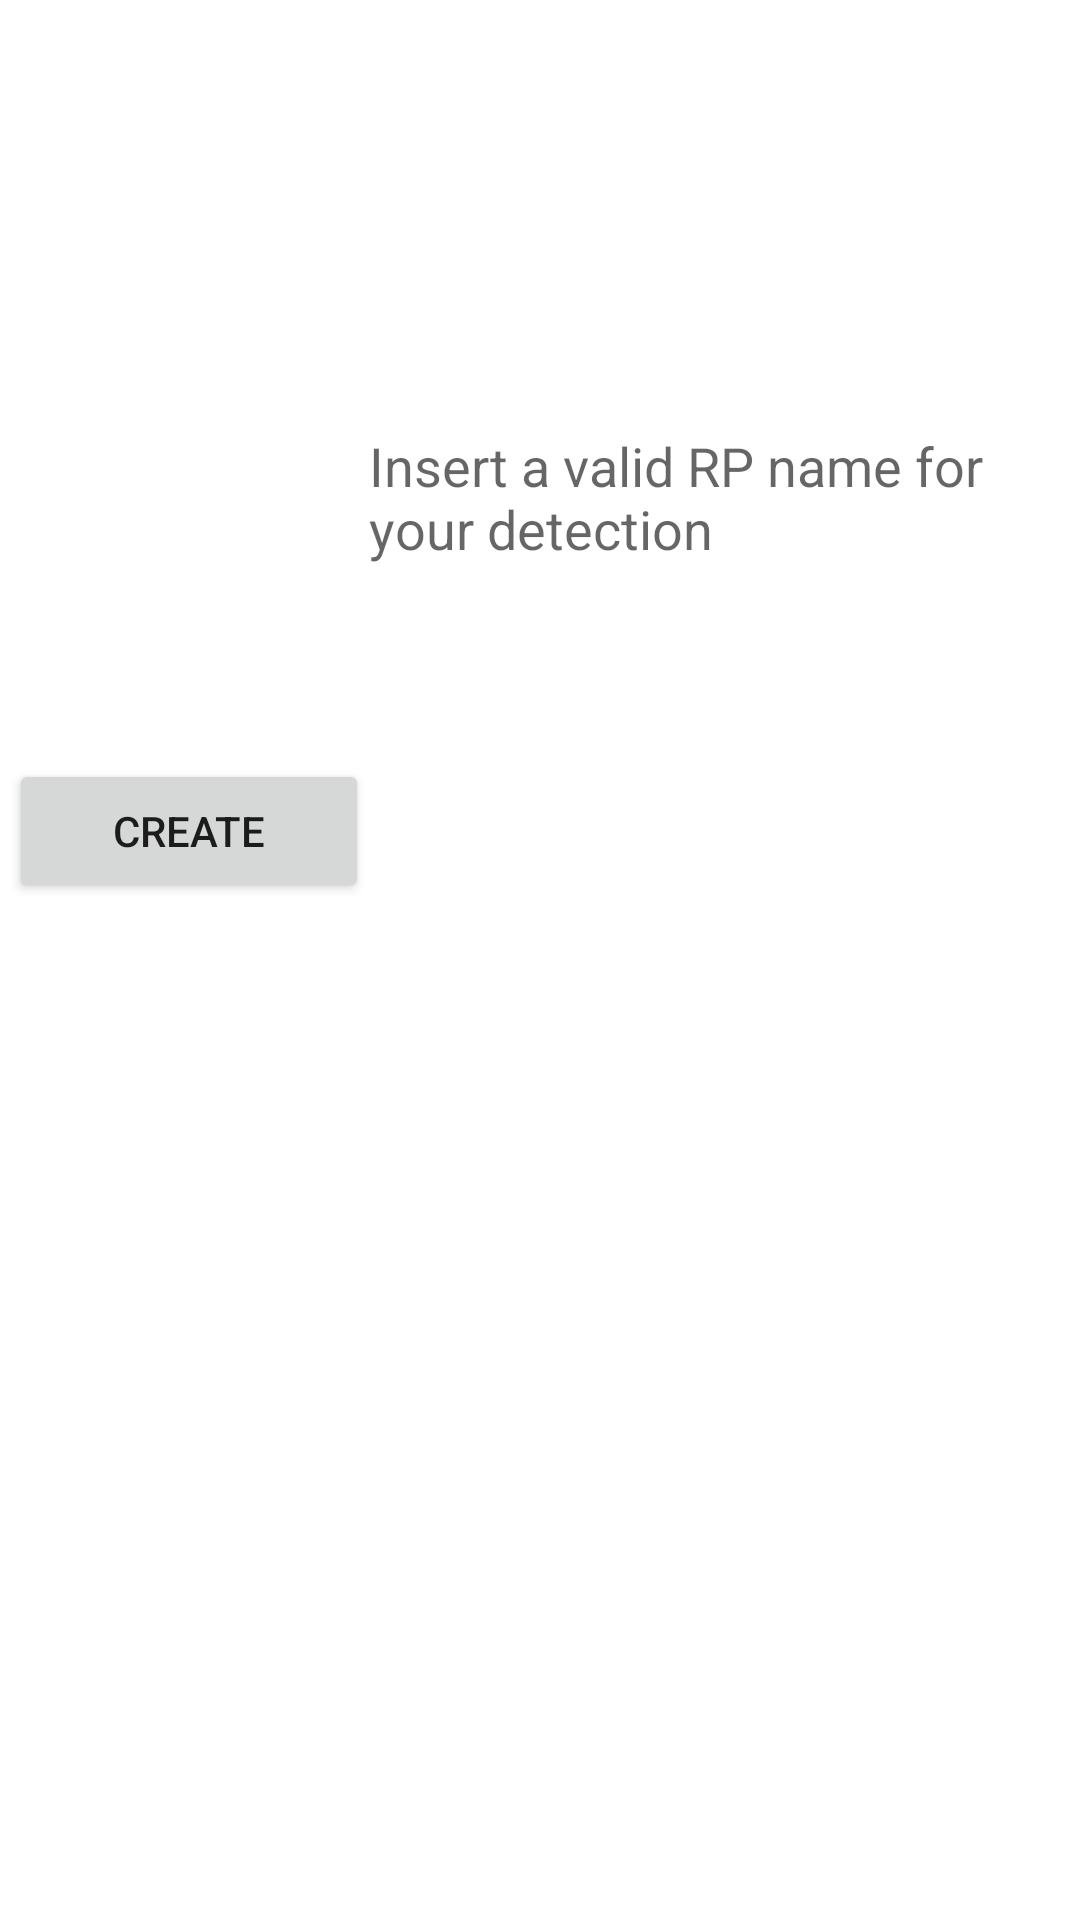

Write the Android layout XML for this screen, with the resource values it uses.
<!-- AndroidManifest.xml: fallback theme Theme.MaterialComponents.DayNight.NoActionBar -->
<!-- res/layout/activity_data_retriever_beta.xml -->
<LinearLayout xmlns:android="http://schemas.android.com/apk/res/android"
    xmlns:tools="http://schemas.android.com/tools"
    android:layout_width="match_parent"
    android:layout_height="match_parent"
    android:paddingLeft="@dimen/activity_horizontal_margin"
    android:paddingRight="@dimen/activity_horizontal_margin"
    android:paddingTop="@dimen/activity_vertical_margin"
    android:paddingBottom="@dimen/activity_vertical_margin"
    tools:context=".activity.offline.DataRetriever"
    android:scrollbarAlwaysDrawVerticalTrack="true"
    android:orientation="horizontal">

    <Button
        android:layout_width="120sp"
        android:layout_height="wrap_content"
        android:text="@string/data_retrieving_button_text"
        android:id="@+id/data_retrieving_button"
        android:layout_marginTop="250sp"/>

    <TextView
        android:layout_width="wrap_content"
        android:layout_height="wrap_content"
        android:textAppearance="?android:attr/textAppearanceMedium"
        android:text="@string/rp_id_label"
        android:id="@+id/textView"

        android:layout_marginTop="130sp"/>

    <Button
        android:layout_width="120sp"
        android:layout_height="wrap_content"
        android:text="@string/stop_rp_button_label"
        android:id="@+id/stop_rp_button"
        android:layout_marginTop="250sp"
        android:layout_marginRight="200sp"
        />

    <EditText
        android:layout_width="wrap_content"
        android:layout_height="wrap_content"
        android:inputType="text"
        android:id="@+id/map_name_editText"
        android:hint="@string/placeholder_map_name_editText"
        android:layout_marginBottom="120sp"/>

    <EditText
        android:layout_width="wrap_content"
        android:layout_height="wrap_content"
        android:inputType="number"
        android:hint="@string/number_hint"
        android:ems="10"
        android:id="@+id/rp_id_editText"
        android:layout_marginTop="160sp"
        />

    <ImageView
        android:layout_width="match_parent"
        android:layout_height="wrap_content"
        android:id="@+id/create_map_title"
        android:src="@drawable/map_create_title"
        android:background="@color/dat_yellow"
        android:contentDescription="@string/create_map_content_description" />

    <ImageView
        android:layout_width="wrap_content"
        android:layout_height="wrap_content"
        android:id="@+id/map_image_preview"
        android:layout_marginTop="21sp"
        android:contentDescription="@string/map_image_preview" />

    <Button
        android:layout_width="wrap_content"
        android:layout_height="wrap_content"
        android:text="@string/button_image_upload_text"
        android:id="@+id/upload_image_button"
        android:layout_marginBottom="60sp"/>

</LinearLayout>
<!-- resources referenced by this layout -->
<resources>
  <dimen name="activity_horizontal_margin">3dp</dimen>
  <dimen name="activity_vertical_margin">3dp</dimen>
  <!-- drawable map_create_title: png bitmap (drawable, 2503 bytes) -->
  <string name="button_image_upload_text">Upload an image to use it as a map</string>
  <string name="create_map_content_description">Create Map</string>
  <string name="data_retrieving_button_text">Create</string>
  <string name="map_image_preview">Map preview</string>
  <string name="number_hint">e.g. 4</string>
  <string name="placeholder_map_name_editText">Map Name (e.g. Home)</string>
  <string name="rp_id_label">Insert a valid RP name for your detection</string>
  <string name="stop_rp_button_label">Stop</string>
</resources>
